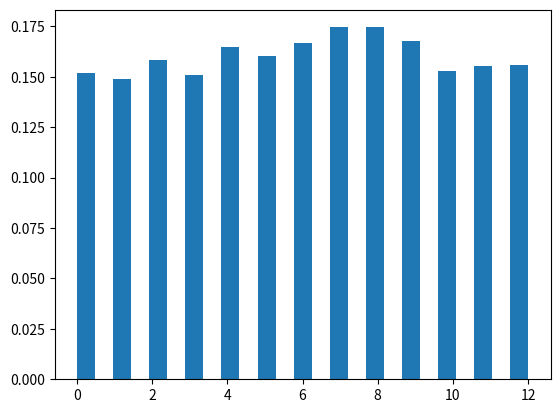

Reproduce this figure in Python.
# import choice
import numpy as np
import matplotlib.pyplot as plt

# Using choice() method
gfg = np.random.choice(13, 5000)

count, bins, ignored = plt.hist(gfg, 25, density = True)
plt.show()
